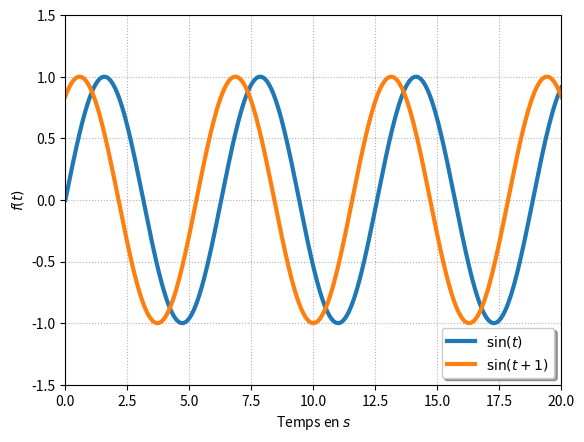

The matplotlib source for this figure:
import matplotlib.pyplot as plt
import numpy as np
from math import sqrt



x=np.linspace(0,20,500)
p1=plt.plot(x,(np.sin(x)),
            label="$\sin(t)$",linewidth=3)
p2=plt.plot(x,(np.sin(x+1)),
            label="$\sin(t+1)$",linewidth=3)

plt.grid(True, which="both", linestyle="dotted")
#plt.title("Fonctions trigonometriques")  
#plt.legend([p1, p2], ["Sinus", "Cosinus"])
plt.legend(loc='lower right', fancybox=True, shadow=True, prop=dict(size=10))
plt.xlabel("Temps en $s$")
plt.ylabel("$f(t)$")
plt.axis([0,20,-1.5,1.5])
plt.show()


